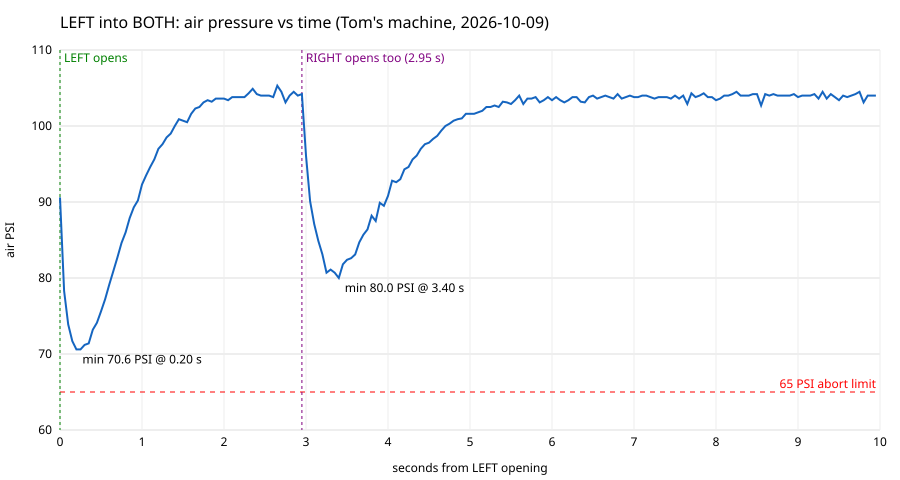

Values plotted in this chart, from the file beside it:
t_ms, air_x10
0, 906
50, 783
100, 739
150, 717
200, 706
250, 706
300, 712
350, 714
400, 732
450, 741
500, 756
550, 772
600, 791
650, 809
700, 827
750, 846
800, 860
850, 879
900, 893
950, 902
1000, 923
1050, 935
1100, 946
1150, 956
1200, 970
1250, 976
1300, 985
1350, 990
1400, 1000
1450, 1009
1500, 1007
1550, 1005
1600, 1016
1650, 1023
1700, 1025
1750, 1031
1800, 1034
1850, 1032
1900, 1036
1950, 1036
2000, 1036
2050, 1034
2100, 1038
2150, 1038
2200, 1038
2250, 1038
2300, 1043
2350, 1049
2400, 1042
2450, 1040
2500, 1040
2550, 1040
2600, 1038
2650, 1053
2700, 1045
2750, 1031
2800, 1040
2850, 1045
2900, 1040
2950, 1042
... 140 more rows
